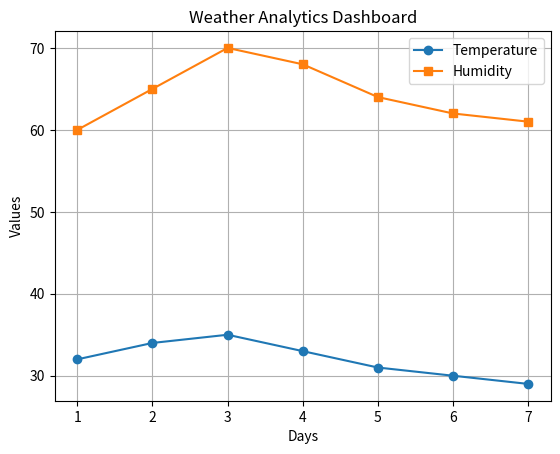

Write the Python code that produced this figure.
import matplotlib.pyplot as plt
days = [1, 2, 3, 4, 5, 6, 7]
temp = [32, 34, 35, 33, 31, 30, 29]
humidity = [60, 65, 70, 68, 64, 62, 61]
# Temperature line
plt.plot(days, temp,
         marker="o",
         label="Temperature")
# Humidity line
plt.plot(days, humidity,
         marker="s",
         label="Humidity")
plt.title("Weather Analytics Dashboard")
plt.xlabel("Days")
plt.ylabel("Values")
plt.legend()
plt.grid()
plt.show()
